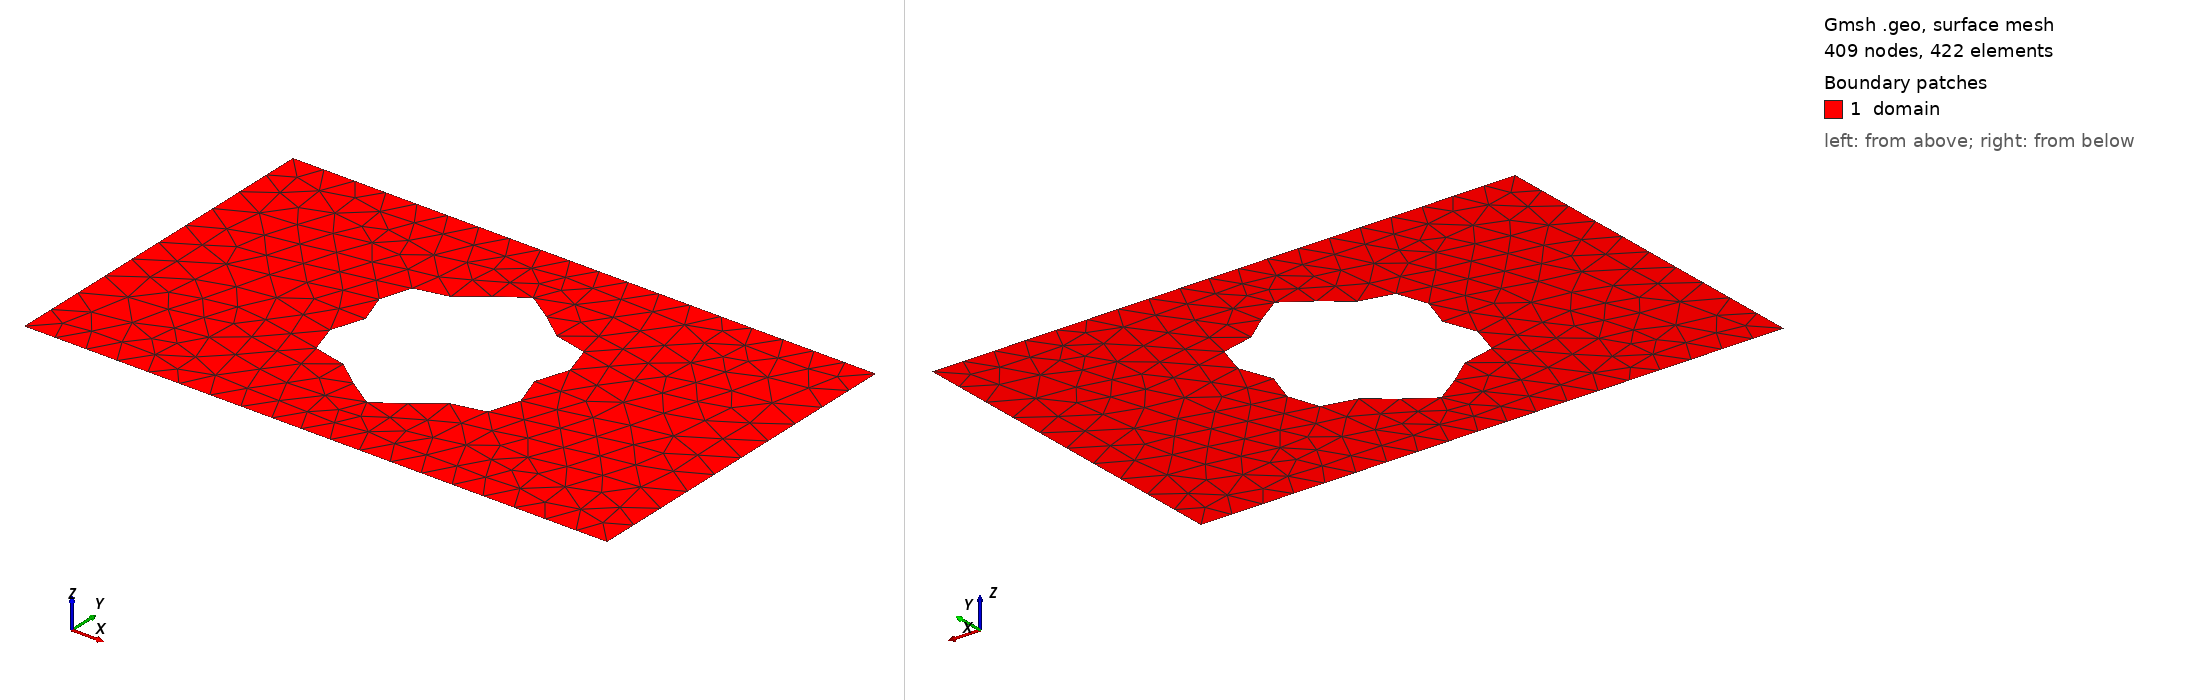

Gmsh geometry script, surface-meshed: 409 nodes, 422 surface elements. Boundary patches (legend numbers): 1 domain. Left view from above one corner, right view from below the opposite corner. Legend entries are the model's physical surfaces. The drawing asked Gmsh for element sizes between 1% and 20% of the model's largest extent; the script's own settings can give other sizes.

=== shape_11.geo (drawn) ===
SetFactory("OpenCASCADE");
lc = 0.060000;

Point(1) = {0.0000000000, -0.3000000000, 0, lc};
Point(2) = {0.4250000000, -0.3000000000, 0, lc};
Point(3) = {0.5750000000, -0.3000000000, 0, lc};
Point(4) = {1.0000000000, -0.3000000000, 0, lc};
Point(5) = {1.0000000000, 0.3000000000, 0, lc};
Point(6) = {0.5750000000, 0.3000000000, 0, lc};
Point(7) = {0.4250000000, 0.3000000000, 0, lc};
Point(8) = {0.0000000000, 0.3000000000, 0, lc};
Line(1) = {1, 2};
Line(2) = {2, 3};
Line(3) = {3, 4};
Line(4) = {4, 5};
Line(5) = {5, 6};
Line(6) = {6, 7};
Line(7) = {7, 8};
Line(8) = {8, 1};
Curve Loop(1) = {1, 2, 3, 4, 5, 6, 7, 8};
Point(9) = {0.6445875855, 0.0000000000, 0, lc};
Point(10) = {0.6450396755, 0.0056986244, 0, lc};
Point(11) = {0.6463598318, 0.0115187686, 0, lc};
Point(12) = {0.6484421631, 0.0175692878, 0, lc};
Point(13) = {0.6511181767, 0.0239347678, 0, lc};
Point(14) = {0.6541681741, 0.0306659565, 0, lc};
Point(15) = {0.6573360602, 0.0377730461, 0, lc};
Point(16) = {0.6603465242, 0.0452223969, 0, lc};
Point(17) = {0.6629233833, 0.0529370162, 0, lc};
Point(18) = {0.6648078101, 0.0608008111, 0, lc};
Point(19) = {0.6657751753, 0.0686663259, 0, lc};
Point(20) = {0.6656493511, 0.0763653968, 0, lc};
Point(21) = {0.6643135068, 0.0837219134, 0, lc};
Point(22) = {0.6617166898, 0.0905656978, 0, lc};
Point(23) = {0.6578757940, 0.0967464110, 0, lc};
Point(24) = {0.6528728488, 0.1021463719, 0, lc};
Point(25) = {0.6468479028, 0.1066912466, 0, lc};
Point(26) = {0.6399880853, 0.1103577080, 0, lc};
Point(27) = {0.6325136985, 0.1131773905, 0, lc};
Point(28) = {0.6246623956, 0.1152367331, 0, lc};
Point(29) = {0.6166726189, 0.1166726189, 0, lc};
Point(30) = {0.6087675129, 0.1176640325, 0, lc};
Point(31) = {0.6011404655, 0.1184202701, 0, lc};
Point(32) = {0.5939432953, 0.1191665019, 0, lc};
Point(33) = {0.5872778867, 0.1201277053, 0, lc};
Point(34) = {0.5811918050, 0.1215121232, 0, lc};
Point(35) = {0.5756781154, 0.1234954602, 0, lc};
Point(36) = {0.5706793118, 0.1262069925, 0, lc};
Point(37) = {0.5660949515, 0.1297186462, 0, lc};
Point(38) = {0.5617923165, 0.1340378962, 0, lc};
Point(39) = {0.5576192068, 0.1391050704, 0, lc};
Point(40) = {0.5534178177, 0.1447953308, 0, lc};
Point(41) = {0.5490385919, 0.1509252671, 0, lc};
Point(42) = {0.5443529516, 0.1572637039, 0, lc};
Point(43) = {0.5392639240, 0.1635460135, 0, lc};
Point(44) = {0.5337138498, 0.1694909685, 0, lc};
Point(45) = {0.5276886056, 0.1748189757, 0, lc};
Point(46) = {0.5212180534, 0.1792704277, 0, lc};
Point(47) = {0.5143727330, 0.1826228883, 0, lc};
Point(48) = {0.5072571148, 0.1847059065, 0, lc};
Point(49) = {0.5000000000, 0.1854124145, 0, lc};
Point(50) = {0.4927428852, 0.1847059065, 0, lc};
Point(51) = {0.4856272670, 0.1826228883, 0, lc};
Point(52) = {0.4787819466, 0.1792704277, 0, lc};
Point(53) = {0.4723113944, 0.1748189757, 0, lc};
Point(54) = {0.4662861502, 0.1694909685, 0, lc};
Point(55) = {0.4607360760, 0.1635460135, 0, lc};
Point(56) = {0.4556470484, 0.1572637039, 0, lc};
Point(57) = {0.4509614081, 0.1509252671, 0, lc};
Point(58) = {0.4465821823, 0.1447953308, 0, lc};
Point(59) = {0.4423807932, 0.1391050704, 0, lc};
Point(60) = {0.4382076835, 0.1340378962, 0, lc};
Point(61) = {0.4339050485, 0.1297186462, 0, lc};
Point(62) = {0.4293206882, 0.1262069925, 0, lc};
Point(63) = {0.4243218846, 0.1234954602, 0, lc};
Point(64) = {0.4188081950, 0.1215121232, 0, lc};
Point(65) = {0.4127221133, 0.1201277053, 0, lc};
Point(66) = {0.4060567047, 0.1191665019, 0, lc};
Point(67) = {0.3988595345, 0.1184202701, 0, lc};
Point(68) = {0.3912324871, 0.1176640325, 0, lc};
Point(69) = {0.3833273811, 0.1166726189, 0, lc};
Point(70) = {0.3753376044, 0.1152367331, 0, lc};
Point(71) = {0.3674863015, 0.1131773905, 0, lc};
Point(72) = {0.3600119147, 0.1103577080, 0, lc};
Point(73) = {0.3531520972, 0.1066912466, 0, lc};
Point(74) = {0.3471271512, 0.1021463719, 0, lc};
Point(75) = {0.3421242060, 0.0967464110, 0, lc};
Point(76) = {0.3382833102, 0.0905656978, 0, lc};
Point(77) = {0.3356864932, 0.0837219134, 0, lc};
Point(78) = {0.3343506489, 0.0763653968, 0, lc};
Point(79) = {0.3342248247, 0.0686663259, 0, lc};
Point(80) = {0.3351921899, 0.0608008111, 0, lc};
Point(81) = {0.3370766167, 0.0529370162, 0, lc};
Point(82) = {0.3396534758, 0.0452223969, 0, lc};
Point(83) = {0.3426639398, 0.0377730461, 0, lc};
Point(84) = {0.3458318259, 0.0306659565, 0, lc};
Point(85) = {0.3488818233, 0.0239347678, 0, lc};
Point(86) = {0.3515578369, 0.0175692878, 0, lc};
Point(87) = {0.3536401682, 0.0115187686, 0, lc};
Point(88) = {0.3549603245, 0.0056986244, 0, lc};
Point(89) = {0.3554124145, 0.0000000000, 0, lc};
Point(90) = {0.3549603245, -0.0056986244, 0, lc};
Point(91) = {0.3536401682, -0.0115187686, 0, lc};
Point(92) = {0.3515578369, -0.0175692878, 0, lc};
Point(93) = {0.3488818233, -0.0239347678, 0, lc};
Point(94) = {0.3458318259, -0.0306659565, 0, lc};
Point(95) = {0.3426639398, -0.0377730461, 0, lc};
Point(96) = {0.3396534758, -0.0452223969, 0, lc};
Point(97) = {0.3370766167, -0.0529370162, 0, lc};
Point(98) = {0.3351921899, -0.0608008111, 0, lc};
Point(99) = {0.3342248247, -0.0686663259, 0, lc};
Point(100) = {0.3343506489, -0.0763653968, 0, lc};
Point(101) = {0.3356864932, -0.0837219134, 0, lc};
Point(102) = {0.3382833102, -0.0905656978, 0, lc};
Point(103) = {0.3421242060, -0.0967464110, 0, lc};
Point(104) = {0.3471271512, -0.1021463719, 0, lc};
Point(105) = {0.3531520972, -0.1066912466, 0, lc};
Point(106) = {0.3600119147, -0.1103577080, 0, lc};
Point(107) = {0.3674863015, -0.1131773905, 0, lc};
Point(108) = {0.3753376044, -0.1152367331, 0, lc};
Point(109) = {0.3833273811, -0.1166726189, 0, lc};
Point(110) = {0.3912324871, -0.1176640325, 0, lc};
Point(111) = {0.3988595345, -0.1184202701, 0, lc};
Point(112) = {0.4060567047, -0.1191665019, 0, lc};
Point(113) = {0.4127221133, -0.1201277053, 0, lc};
Point(114) = {0.4188081950, -0.1215121232, 0, lc};
Point(115) = {0.4243218846, -0.1234954602, 0, lc};
Point(116) = {0.4293206882, -0.1262069925, 0, lc};
Point(117) = {0.4339050485, -0.1297186462, 0, lc};
Point(118) = {0.4382076835, -0.1340378962, 0, lc};
Point(119) = {0.4423807932, -0.1391050704, 0, lc};
Point(120) = {0.4465821823, -0.1447953308, 0, lc};
Point(121) = {0.4509614081, -0.1509252671, 0, lc};
Point(122) = {0.4556470484, -0.1572637039, 0, lc};
Point(123) = {0.4607360760, -0.1635460135, 0, lc};
Point(124) = {0.4662861502, -0.1694909685, 0, lc};
Point(125) = {0.4723113944, -0.1748189757, 0, lc};
Point(126) = {0.4787819466, -0.1792704277, 0, lc};
Point(127) = {0.4856272670, -0.1826228883, 0, lc};
Point(128) = {0.4927428852, -0.1847059065, 0, lc};
Point(129) = {0.5000000000, -0.1854124145, 0, lc};
Point(130) = {0.5072571148, -0.1847059065, 0, lc};
Point(131) = {0.5143727330, -0.1826228883, 0, lc};
Point(132) = {0.5212180534, -0.1792704277, 0, lc};
Point(133) = {0.5276886056, -0.1748189757, 0, lc};
Point(134) = {0.5337138498, -0.1694909685, 0, lc};
Point(135) = {0.5392639240, -0.1635460135, 0, lc};
Point(136) = {0.5443529516, -0.1572637039, 0, lc};
Point(137) = {0.5490385919, -0.1509252671, 0, lc};
Point(138) = {0.5534178177, -0.1447953308, 0, lc};
Point(139) = {0.5576192068, -0.1391050704, 0, lc};
Point(140) = {0.5617923165, -0.1340378962, 0, lc};
Point(141) = {0.5660949515, -0.1297186462, 0, lc};
Point(142) = {0.5706793118, -0.1262069925, 0, lc};
Point(143) = {0.5756781154, -0.1234954602, 0, lc};
Point(144) = {0.5811918050, -0.1215121232, 0, lc};
Point(145) = {0.5872778867, -0.1201277053, 0, lc};
Point(146) = {0.5939432953, -0.1191665019, 0, lc};
Point(147) = {0.6011404655, -0.1184202701, 0, lc};
Point(148) = {0.6087675129, -0.1176640325, 0, lc};
Point(149) = {0.6166726189, -0.1166726189, 0, lc};
Point(150) = {0.6246623956, -0.1152367331, 0, lc};
Point(151) = {0.6325136985, -0.1131773905, 0, lc};
Point(152) = {0.6399880853, -0.1103577080, 0, lc};
Point(153) = {0.6468479028, -0.1066912466, 0, lc};
Point(154) = {0.6528728488, -0.1021463719, 0, lc};
Point(155) = {0.6578757940, -0.0967464110, 0, lc};
Point(156) = {0.6617166898, -0.0905656978, 0, lc};
Point(157) = {0.6643135068, -0.0837219134, 0, lc};
Point(158) = {0.6656493511, -0.0763653968, 0, lc};
Point(159) = {0.6657751753, -0.0686663259, 0, lc};
Point(160) = {0.6648078101, -0.0608008111, 0, lc};
Point(161) = {0.6629233833, -0.0529370162, 0, lc};
Point(162) = {0.6603465242, -0.0452223969, 0, lc};
Point(163) = {0.6573360602, -0.0377730461, 0, lc};
Point(164) = {0.6541681741, -0.0306659565, 0, lc};
Point(165) = {0.6511181767, -0.0239347678, 0, lc};
Point(166) = {0.6484421631, -0.0175692878, 0, lc};
Point(167) = {0.6463598318, -0.0115187686, 0, lc};
Point(168) = {0.6450396755, -0.0056986244, 0, lc};
Spline(9) = {9, 10, 11, 12, 13, 14, 15, 16, 17, 18, 19, 20, 21, 22, 23, 24, 25, 26, 27, 28, 29, 30, 31, 32, 33, 34, 35, 36, 37, 38, 39, 40, 41, 42, 43, 44, 45, 46, 47, 48, 49, 50, 51, 52, 53, 54, 55, 56, 57, 58, 59, 60, 61, 62, 63, 64, 65, 66, 67, 68, 69, 70, 71, 72, 73, 74, 75, 76, 77, 78, 79, 80, 81, 82, 83, 84, 85, 86, 87, 88, 89, 90, 91, 92, 93, 94, 95, 96, 97, 98, 99, 100, 101, 102, 103, 104, 105, 106, 107, 108, 109, 110, 111, 112, 113, 114, 115, 116, 117, 118, 119, 120, 121, 122, 123, 124, 125, 126, 127, 128, 129, 130, 131, 132, 133, 134, 135, 136, 137, 138, 139, 140, 141, 142, 143, 144, 145, 146, 147, 148, 149, 150, 151, 152, 153, 154, 155, 156, 157, 158, 159, 160, 161, 162, 163, 164, 165, 166, 167, 168, 9};
Curve Loop(2) = {9};
Plane Surface(1) = {1, 2};

Physical Surface("domain")          = {1};
Physical Curve("contact_source")   = {8};
Physical Curve("contact_drain")    = {4};
Physical Curve("probe_A")          = {6};
Physical Curve("probe_B")          = {2};
Physical Curve("walls")            = {1, 3, 5, 7, 9};
